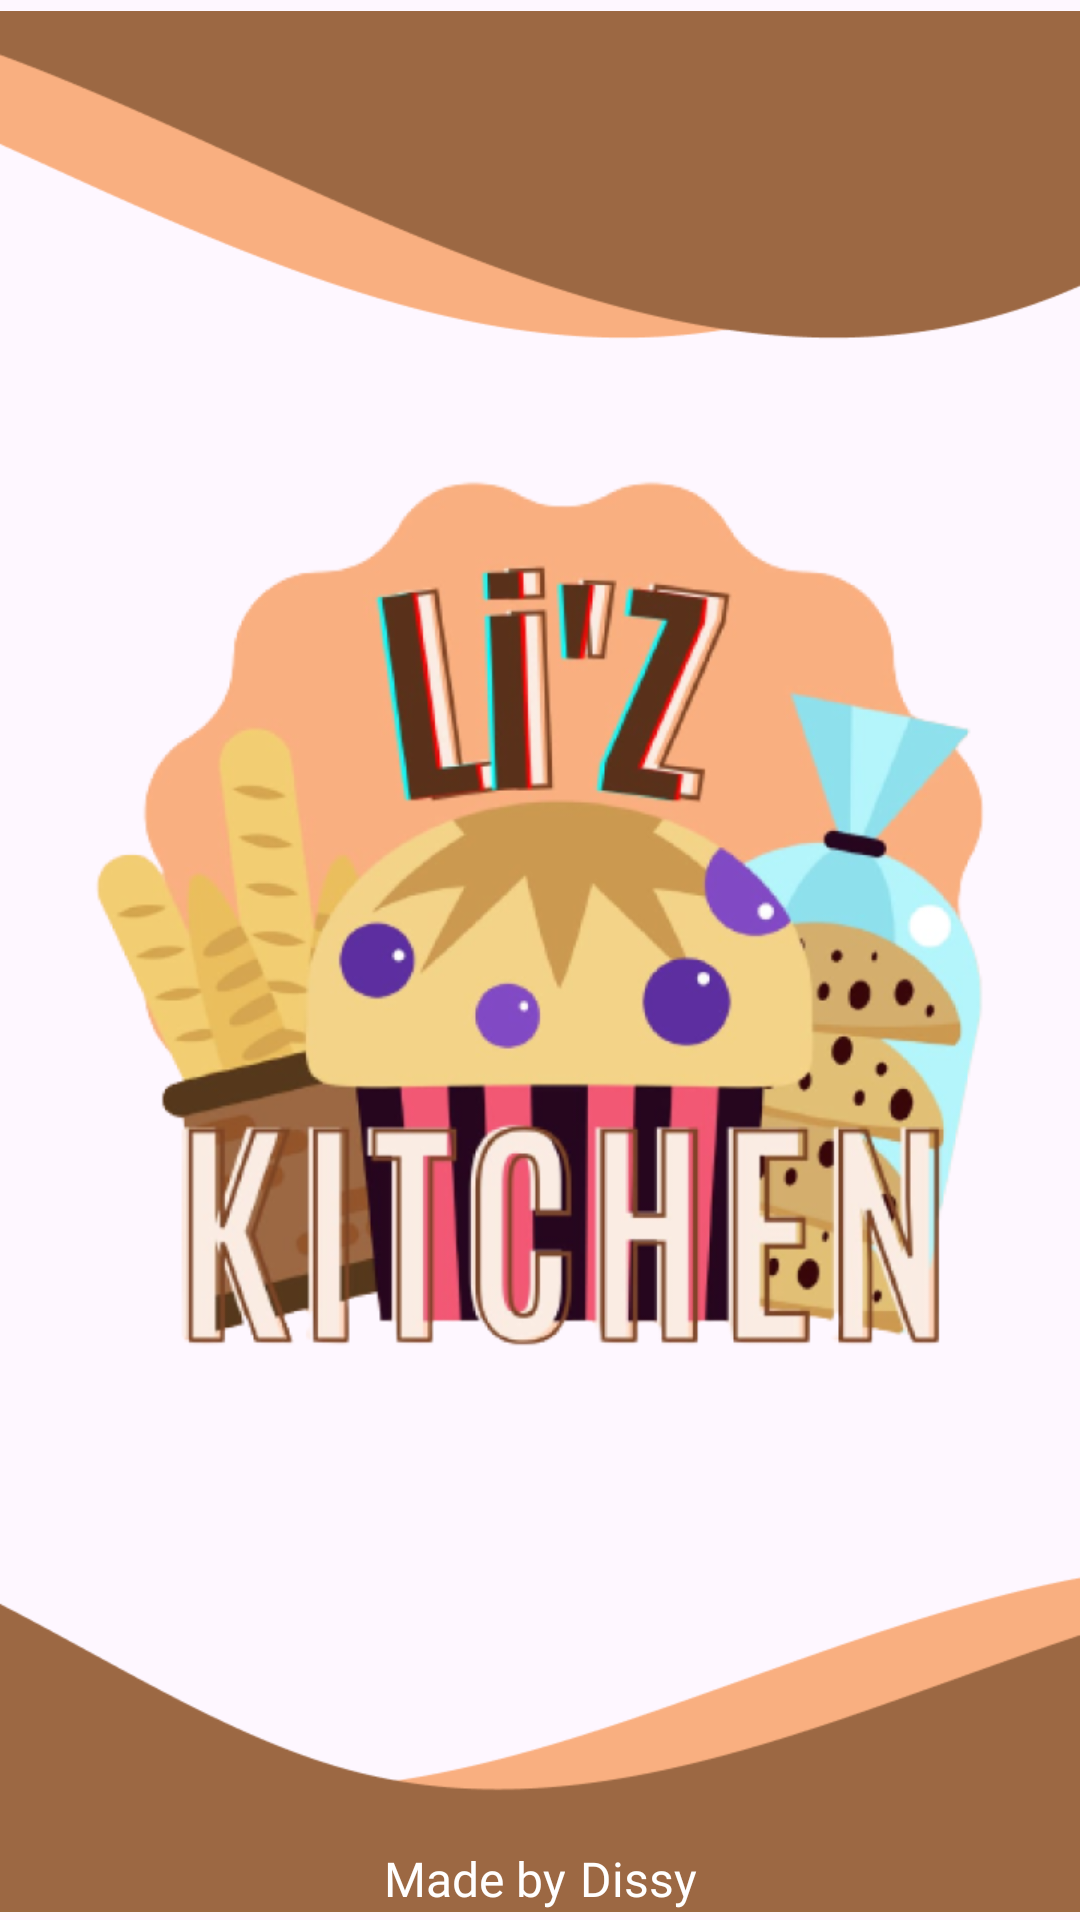

Write the Android layout XML for this screen, with the resource values it uses.
<!-- AndroidManifest.xml: application theme Theme.LizKitchen -->
<!-- res/layout/activity_splash.xml -->
<?xml version="1.0" encoding="utf-8"?>
<androidx.constraintlayout.widget.ConstraintLayout xmlns:android="http://schemas.android.com/apk/res/android"
    xmlns:app="http://schemas.android.com/apk/res-auto"
    xmlns:tools="http://schemas.android.com/tools"
    android:layout_width="match_parent"
    android:layout_height="match_parent"
    tools:context=".ui.splash.SplashActivity">

    <ImageView
        android:id="@+id/imageView2"
        android:layout_width="wrap_content"
        android:layout_height="wrap_content"
        android:layout_marginTop="-100dp"
        app:layout_constraintEnd_toEndOf="@+id/imageViewLogo"
        app:layout_constraintStart_toStartOf="@+id/imageViewLogo"
        app:layout_constraintTop_toTopOf="parent"
        app:srcCompat="@drawable/vector_atas2" />

    <ImageView
        android:id="@+id/imageView1"
        android:layout_width="wrap_content"
        android:layout_height="wrap_content"
        android:layout_marginTop="-100dp"
        app:layout_constraintEnd_toEndOf="parent"
        app:layout_constraintStart_toStartOf="parent"
        app:layout_constraintTop_toTopOf="parent"
        app:srcCompat="@drawable/vector_atas1" />

    <ImageView
        android:id="@+id/imageView3"
        android:layout_width="wrap_content"
        android:layout_height="wrap_content"
        android:layout_marginBottom="-90dp"
        app:layout_constraintEnd_toEndOf="parent"
        app:layout_constraintStart_toStartOf="parent"
        app:layout_constraintBottom_toBottomOf="parent"
        app:srcCompat="@drawable/vector_bawah1" />

    <ImageView
        android:id="@+id/imageView4"
        android:layout_width="wrap_content"
        android:layout_height="wrap_content"
        android:layout_marginBottom="-90dp"
        app:layout_constraintEnd_toEndOf="parent"
        app:layout_constraintStart_toStartOf="parent"
        app:layout_constraintBottom_toBottomOf="parent"
        app:srcCompat="@drawable/vector_bawah2" />

    <ImageView
        android:id="@+id/imageViewLogo"
        android:layout_width="match_parent"
        android:layout_height="match_parent"
        app:layout_constraintEnd_toEndOf="parent"
        app:layout_constraintStart_toStartOf="parent"
        app:layout_constraintBottom_toBottomOf="parent"
        app:layout_constraintTop_toTopOf="parent"
        app:srcCompat="@drawable/logo" />

    <LinearLayout
        android:layout_width="match_parent"
        android:layout_height="wrap_content"
        android:orientation="horizontal"
        android:layout_marginBottom="3dp"
        android:gravity="center"
        app:layout_constraintBottom_toBottomOf="parent"
        app:layout_constraintEnd_toEndOf="parent"
        app:layout_constraintStart_toStartOf="parent">

        <TextView
            android:id="@+id/text1"
            android:layout_width="wrap_content"
            android:layout_height="wrap_content"
            android:fontFamily="@font/poppins_light"
            android:text="Made by"
            android:textAlignment="center"
            android:textColor="@color/white"
            android:textSize="16sp"
            app:layout_constraintBottom_toBottomOf="parent"
            app:layout_constraintStart_toStartOf="parent" />

        <TextView
            android:id="@+id/text2"
            android:layout_width="wrap_content"
            android:layout_height="wrap_content"
            android:layout_marginStart="5dp"
            android:fontFamily="@font/poppins_semibold"
            android:text="Dissy"
            android:textAlignment="center"
            android:textColor="@color/white"
            android:textSize="16sp"
            app:layout_constraintBottom_toBottomOf="parent"
            app:layout_constraintStart_toEndOf="@+id/text1" />

    </LinearLayout>

</androidx.constraintlayout.widget.ConstraintLayout>
<!-- resources referenced by this layout -->
<resources>
  <color name="white">#FFFFFFFF</color>
  <!-- drawable logo: png bitmap (drawable, 256449 bytes) -->
  <!-- drawable vector_atas1: png bitmap (drawable, 3664 bytes) -->
  <!-- drawable vector_atas2: png bitmap (drawable, 3683 bytes) -->
  <!-- drawable vector_bawah1: png bitmap (drawable, 3481 bytes) -->
  <!-- drawable vector_bawah2: png bitmap (drawable, 3534 bytes) -->
  <style name="Theme.LizKitchen" parent="Base.Theme.LizKitchen" />
  <style name="Base.Theme.LizKitchen" parent="Theme.Material3.Light.NoActionBar">
          <item name="android:statusBarColor">@color/brown_old</item>
      </style>
  <color name="brown_old">#9C6843</color>
</resources>
